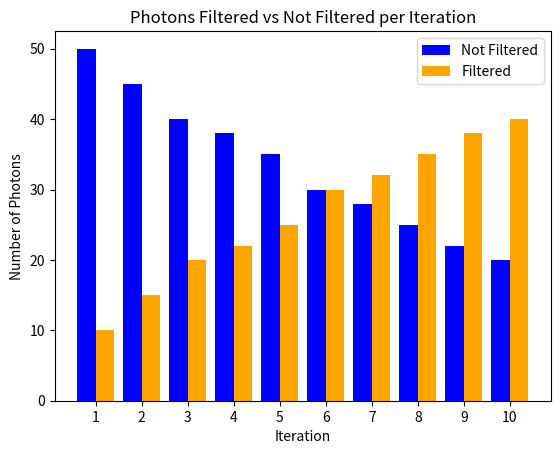

Write the Python code that produced this figure.
import matplotlib.pyplot as plt
import numpy as np

# Example data (replace with your actual numbers)
iterations = np.arange(1, 11)  # Iteration numbers
photons_not_filtered = [50, 45, 40, 38, 35, 30, 28, 25, 22, 20]
photons_filtered = [10, 15, 20, 22, 25, 30, 32, 35, 38, 40]

# Bar width
bar_width = 0.4

# Plot the bar graph
plt.bar(iterations - bar_width/2, photons_not_filtered, width=bar_width, label='Not Filtered', color='blue')
plt.bar(iterations + bar_width/2, photons_filtered, width=bar_width, label='Filtered', color='orange')

# Add labels and title
plt.xlabel('Iteration')
plt.ylabel('Number of Photons')
plt.title('Photons Filtered vs Not Filtered per Iteration')
plt.xticks(iterations)  # Set x-axis ticks to iterations
plt.legend()

# Show the plot
plt.show()